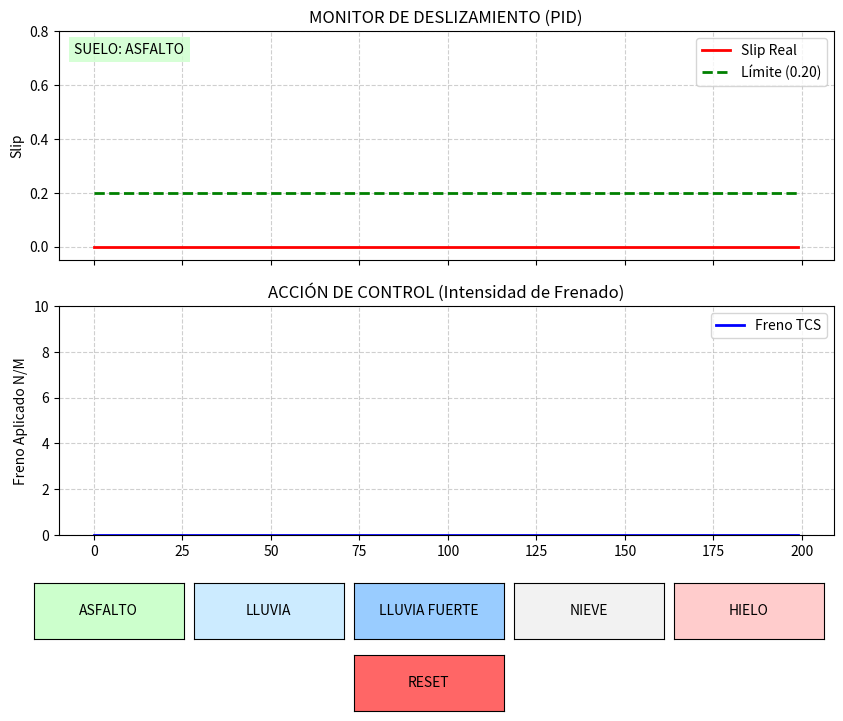

Here is the Python script that generated this plot:
import numpy as np
import matplotlib.pyplot as plt
from matplotlib.animation import FuncAnimation
from matplotlib.widgets import Button

# --- CONFIGURACIÓN ---
DT = 1 # 50ms (Velocidad de simulación adecuada)
HISTORIAL = 200
TARGET_SLIP = 0.20
MAX_BRAKE_FORCE = 400.0 # Esto será el 100% de la barra

# CONTROLADOR PID
# Ajustado para que el freno sea firme y baje el slip por debajo de la linea
KP =8.0  
KI = 32.0   
KD = 35.0   

class SistemaInteligente:
    def __init__(self):
        self.vel_auto = 80.0
        self.vel_rueda = 80.0
        
        # Tendencia a patinar (Fuerza del motor que intenta acelerar la rueda)
        # 0.5 = Asfalto (Agarre normal)
        # 8.0 = Hielo (Se dispara)
        self.tendencia_base = 0.0 
        
        self.factor_potencia = 1.0 
        self.freno_aplicado = 0.0
        
        # Variables PID
        self.error_previo = 0.0
        self.integral = 0.0

    def actualizar(self):
        # 1. CALCULAR SLIP
        # Evitamos división por cero
        if self.vel_auto > 0.1:
            slip = (self.vel_rueda - self.vel_auto) / self.vel_auto
        else:
            slip = 0.0
        
        # 2. CONTROLADOR PID
        # Error positivo = Slip alto (hay que frenar)
        error = slip - TARGET_SLIP 
        
        # Integral (La memoria que fuerza a bajar por debajo del target)
        self.integral += error * DT
        # Anti-windup (Límites para que no acumule error infinito)
        self.integral = np.clip(self.integral, -100, 100)
        
        # Derivativo (Reacción rápida)
        derivada = (error - self.error_previo) / DT
        self.error_previo = error
        
        # Salida PID
        salida_pid = (KP * error) + (KI * self.integral) + (KD * derivada)
        
        if salida_pid > 0:
            self.freno_aplicado = salida_pid
        else:
            self.freno_aplicado = 0.0
            # Si no frenamos, relajamos la integral suavemente para que no quede "pegada"
            self.integral *= 0.95
            
        # Limitamos físico (0 a MAX)
        self.freno_aplicado = np.clip(self.freno_aplicado, 0, MAX_BRAKE_FORCE)
        
        # 3. LÓGICA DE CORTE DE MOTOR (Ayuda al freno)
        if self.freno_aplicado > 10:
            self.factor_potencia -= 0.05 # Baja potencia rápido
        else:
            self.factor_potencia += 0.005 # Recupera potencia muy lento
            
        self.factor_potencia = np.clip(self.factor_potencia, 0.2, 1.0)
        
        # 4. FÍSICA SIMPLIFICADA
        # Velocidad = Anterior + (Motor - Freno) * tiempo
        empuje_motor = self.tendencia_base * self.factor_potencia
        
        # El freno resta velocidad
        cambio_velocidad = (empuje_motor - self.freno_aplicado) * DT
        
        self.vel_rueda += cambio_velocidad
        
        # La rueda no puede girar más lento que el auto (tracción total)
        if self.vel_rueda < self.vel_auto:
            self.vel_rueda = self.vel_auto
            self.integral = 0 # Reset integral si ya no patina
            
        return slip, self.freno_aplicado

# --- INICIALIZACIÓN ---
sistema = SistemaInteligente()

# Buffers de datos
slip_data = [0.0] * HISTORIAL
freno_data_pct = [0.0] * HISTORIAL
ref_data = [TARGET_SLIP] * HISTORIAL

# --- GRÁFICOS ---
fig, (ax1, ax2) = plt.subplots(2, 1, figsize=(10, 8), sharex=True)
plt.subplots_adjust(bottom=0.25)

# Gráfico 1: Deslizamiento
ax1.set_title("MONITOR DE DESLIZAMIENTO (PID)")
ax1.set_ylabel("Slip")
ax1.set_ylim(-0.05, 0.8)
ax1.grid(True, linestyle='--', alpha=0.6)
line_slip, = ax1.plot(slip_data, 'r-', lw=2, label='Slip Real')
line_ref, = ax1.plot(ref_data, 'g--', lw=2, label='Límite (0.20)')
ax1.legend(loc='upper right')
text_estado = ax1.text(0.02, 0.9, "SUELO: ASFALTO", transform=ax1.transAxes, 
                       bbox=dict(facecolor='#ccffcc', alpha=0.8, edgecolor='none'))

# Gráfico 2: Frenos (ESCALA 0-100%)
ax2.set_title("ACCIÓN DE CONTROL (Intensidad de Frenado)")
ax2.set_ylabel("Freno Aplicado N/M")
ax2.set_ylim(0, 10) # Fijo de 0 a 100
ax2.grid(True, linestyle='--', alpha=0.6)

# Linea azul del freno
line_freno, = ax2.plot(freno_data_pct, 'b-', lw=2, label='Freno TCS')
# Referencia para el relleno (se actualiza en el loop)
fill_obj = None 

ax2.legend(loc='upper right')

# --- BOTONES ---
ax_asfalto = plt.axes([0.1, 0.12, 0.15, 0.07])
ax_lluvia = plt.axes([0.26, 0.12, 0.15, 0.07])
ax_lluvia_f = plt.axes([0.42, 0.12, 0.15, 0.07])
ax_nieve = plt.axes([0.58, 0.12, 0.15, 0.07])
ax_hielo = plt.axes([0.74, 0.12, 0.15, 0.07])
ax_reset = plt.axes([0.42, 0.03, 0.15, 0.07])

b_asfalto = Button(ax_asfalto, 'ASFALTO', color='#ccffcc')
b_lluvia = Button(ax_lluvia, 'LLUVIA', color='#ccebff')
b_lluvia_f = Button(ax_lluvia_f, 'LLUVIA FUERTE', color='#99ccff')
b_nieve = Button(ax_nieve, 'NIEVE', color='#f2f2f2')
b_hielo = Button(ax_hielo, 'HIELO', color='#ffcccc')
b_reset = Button(ax_reset, 'RESET', color='#ff6666', hovercolor='#ff3333')

def set_escenario(tendencia, nombre, color):
    sistema.tendencia_base = tendencia
    text_estado.set_text(f"SUELO: {nombre}")
    text_estado.set_backgroundcolor(color)

b_asfalto.on_clicked(lambda x: set_escenario(0.0, "ASFALTO", "#ccffcc"))
b_lluvia.on_clicked(lambda x: set_escenario(2.0, "LLUVIA", "#ccebff"))
b_lluvia_f.on_clicked(lambda x: set_escenario(4.0, "LLUVIA FUERTE", "#99ccff"))
b_nieve.on_clicked(lambda x: set_escenario(6.0, "NIEVE", "#f2f2f2"))
b_hielo.on_clicked(lambda x: set_escenario(8.0, "HIELO", "#ffcccc"))

def reset_sim(event):
    sistema.vel_rueda = 80.0
    sistema.freno_aplicado = 0.0
    sistema.factor_potencia = 1.0
    sistema.integral = 0.0
    sistema.error_previo = 0.0
    set_escenario(0.0, "ASFALTO", "#ccffcc")
    
    global slip_data, freno_data_pct
    slip_data[:] = [0.0] * HISTORIAL
    freno_data_pct[:] = [0.0] * HISTORIAL

b_reset.on_clicked(reset_sim)

# --- BUCLE ---
def update(frame):
    global fill_obj
    
    s, f_raw = sistema.actualizar()
    
    # Convertir a porcentaje (0 a 100%)
    f_pct = (f_raw / MAX_BRAKE_FORCE) * 100
    f_pct = min(f_pct, 100.0) # Clip visual
    
    # Actualizar datos
    slip_data.pop(0)
    slip_data.append(s)
    
    freno_data_pct.pop(0)
    freno_data_pct.append(f_pct)
    
    # Actualizar lineas
    line_slip.set_ydata(slip_data)
    line_freno.set_ydata(freno_data_pct)
    
    # Actualizar relleno de forma segura
    if fill_obj:
        fill_obj.remove()
    fill_obj = ax2.fill_between(range(HISTORIAL), freno_data_pct, color='blue', alpha=0.2)
    
    return line_slip, line_freno

ani = FuncAnimation(fig, update, interval=30, blit=False)
plt.show()